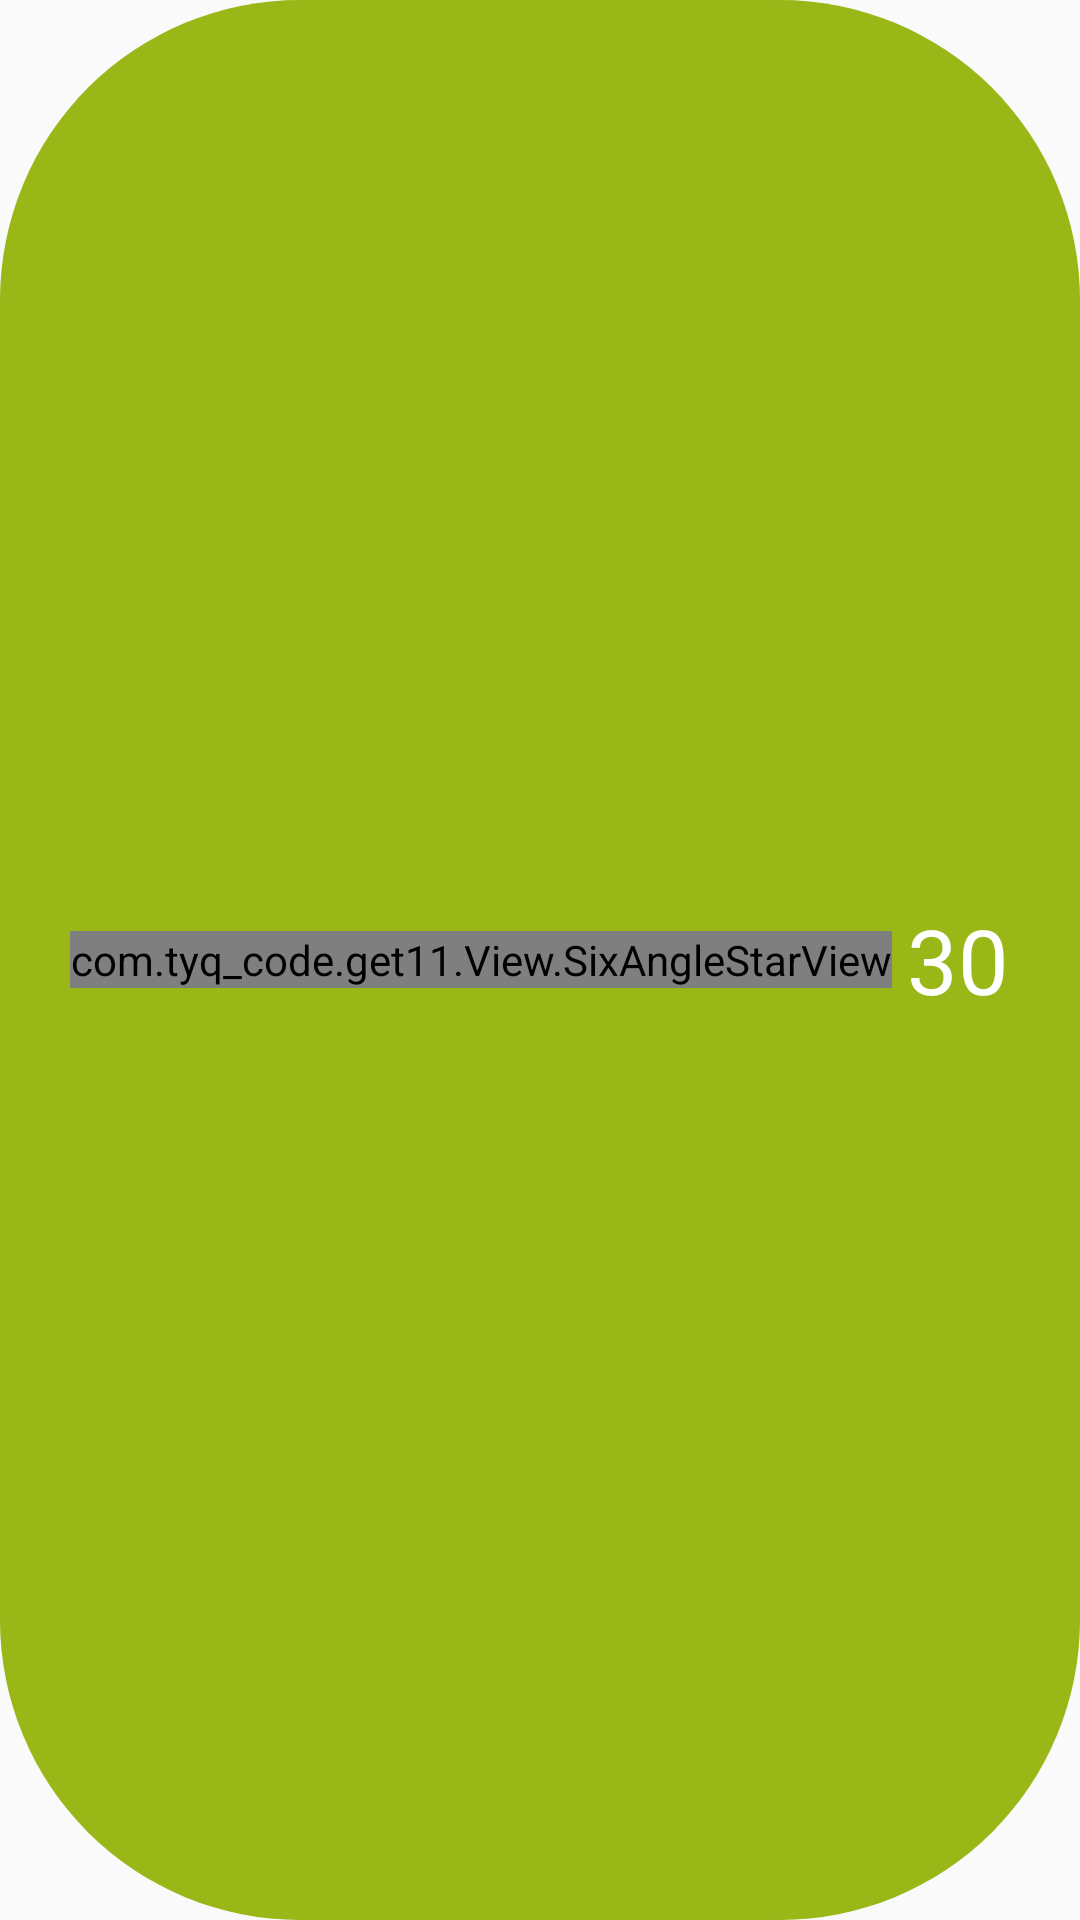

Layout XML and referenced resources for this Android screen:
<!-- AndroidManifest.xml: application theme LightTheme -->
<!-- res/layout/star_view_father.xml -->
<?xml version="1.0" encoding="utf-8"?>
<LinearLayout xmlns:android="http://schemas.android.com/apk/res/android"
    android:id="@+id/starView_father"
    android:layout_width="110dp"
    android:layout_height="40dp"
    android:background="@drawable/rounded_rectangle"
    android:gravity="center">

    <com.tyq_code.get11.View.SixAngleStarView
        android:id="@+id/six_angle_star"
        android:layout_width="wrap_content"
        android:layout_height="wrap_content"
        android:layout_marginRight="5dp" />

    <TextView
        android:id="@+id/starView"
        android:layout_width="wrap_content"
        android:layout_height="wrap_content"
        android:text="@string/original_star"
        android:textColor="#FFFFFF"
        android:textSize="30sp" />

</LinearLayout>
<!-- resources referenced by this layout -->
<resources>
  <!-- drawable rounded_rectangle (drawable) -->
  <?xml version="1.0" encoding="utf-8"?>
  <shape
      xmlns:android="http://schemas.android.com/apk/res/android"
      android:shape="rectangle">
      <solid
          android:color="#99b717">
      </solid>
      <corners
          android:radius="100dip">
      </corners>
  </shape>
  <string name="original_star">30</string>
  <style name="LightTheme" parent="Theme.AppCompat.Light.DarkActionBar">
          
          <item name="android:windowEnableSplitTouch">false</item>
          <item name="android:splitMotionEvents">false</item>
      </style>
</resources>
